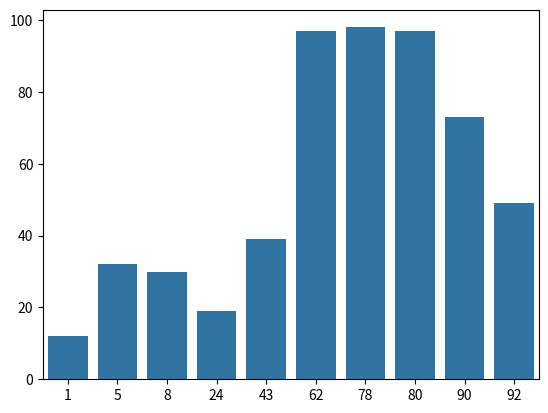
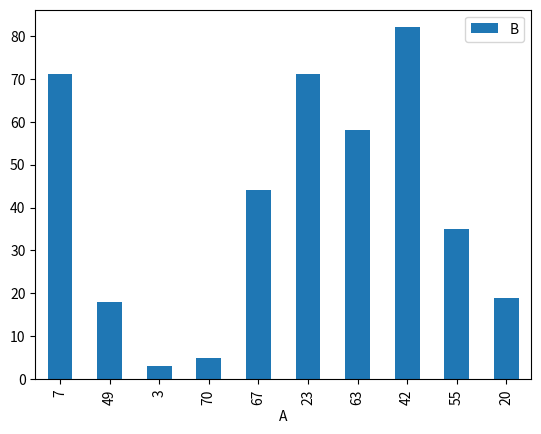

Python code for these plots, in order:
# Test 

import pandas as pd
import numpy as np

# Create a DatetimeIndex of 100 random dates
dates = pd.date_range('2023-05-30', periods=100, freq='D')

# Create a NumPy array of 100 random energy values
energy = np.random.randint(0, 100, 100)

# Create a DataFrame with the date, time, and energy columns
df = pd.DataFrame({'date': dates, 'time': dates.time, 'energy': energy})

# Print the DataFrame
print(df)

###### 

# Test 2: barchart

import matplotlib.pyplot as plt
import numpy as np

# Generate the simulated data
data = np.random.randint(0, 100, (10, 2))

# Create a bar chart
plt.bar(data[:, 0], data[:, 1], color="blue")

# Plot the bar chart
plt.show()

import seaborn as sns

# Generate the simulated data
data = np.random.randint(0, 100, (10, 2))

# Create a bar chart
sns.barplot(x=data[:, 0], y=data[:, 1])

# Plot the bar chart
plt.show()

import pandas as pd

# Generate the simulated data
data = pd.DataFrame({"A": np.random.randint(0, 100, (10,)), "B": np.random.randint(0, 100, (10,))})

# Create a bar chart
data.plot.bar(x="A", y="B")

# Plot the bar chart
plt.show()